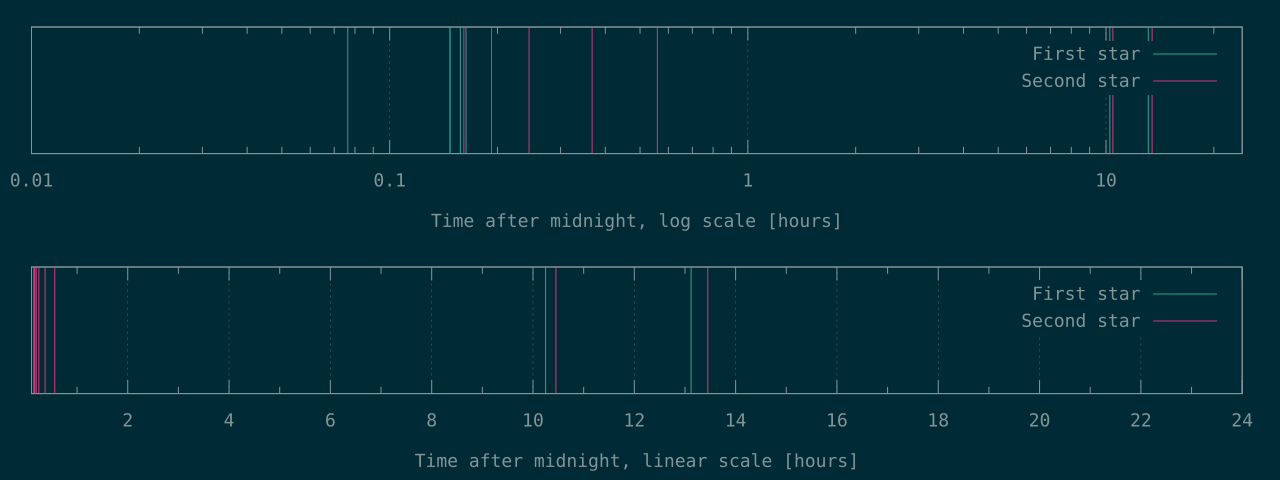

Values plotted in this chart, from the file beside it:
275	580
530	693
531	882
567	1323
588	2012
36894	37630
47237	48422
